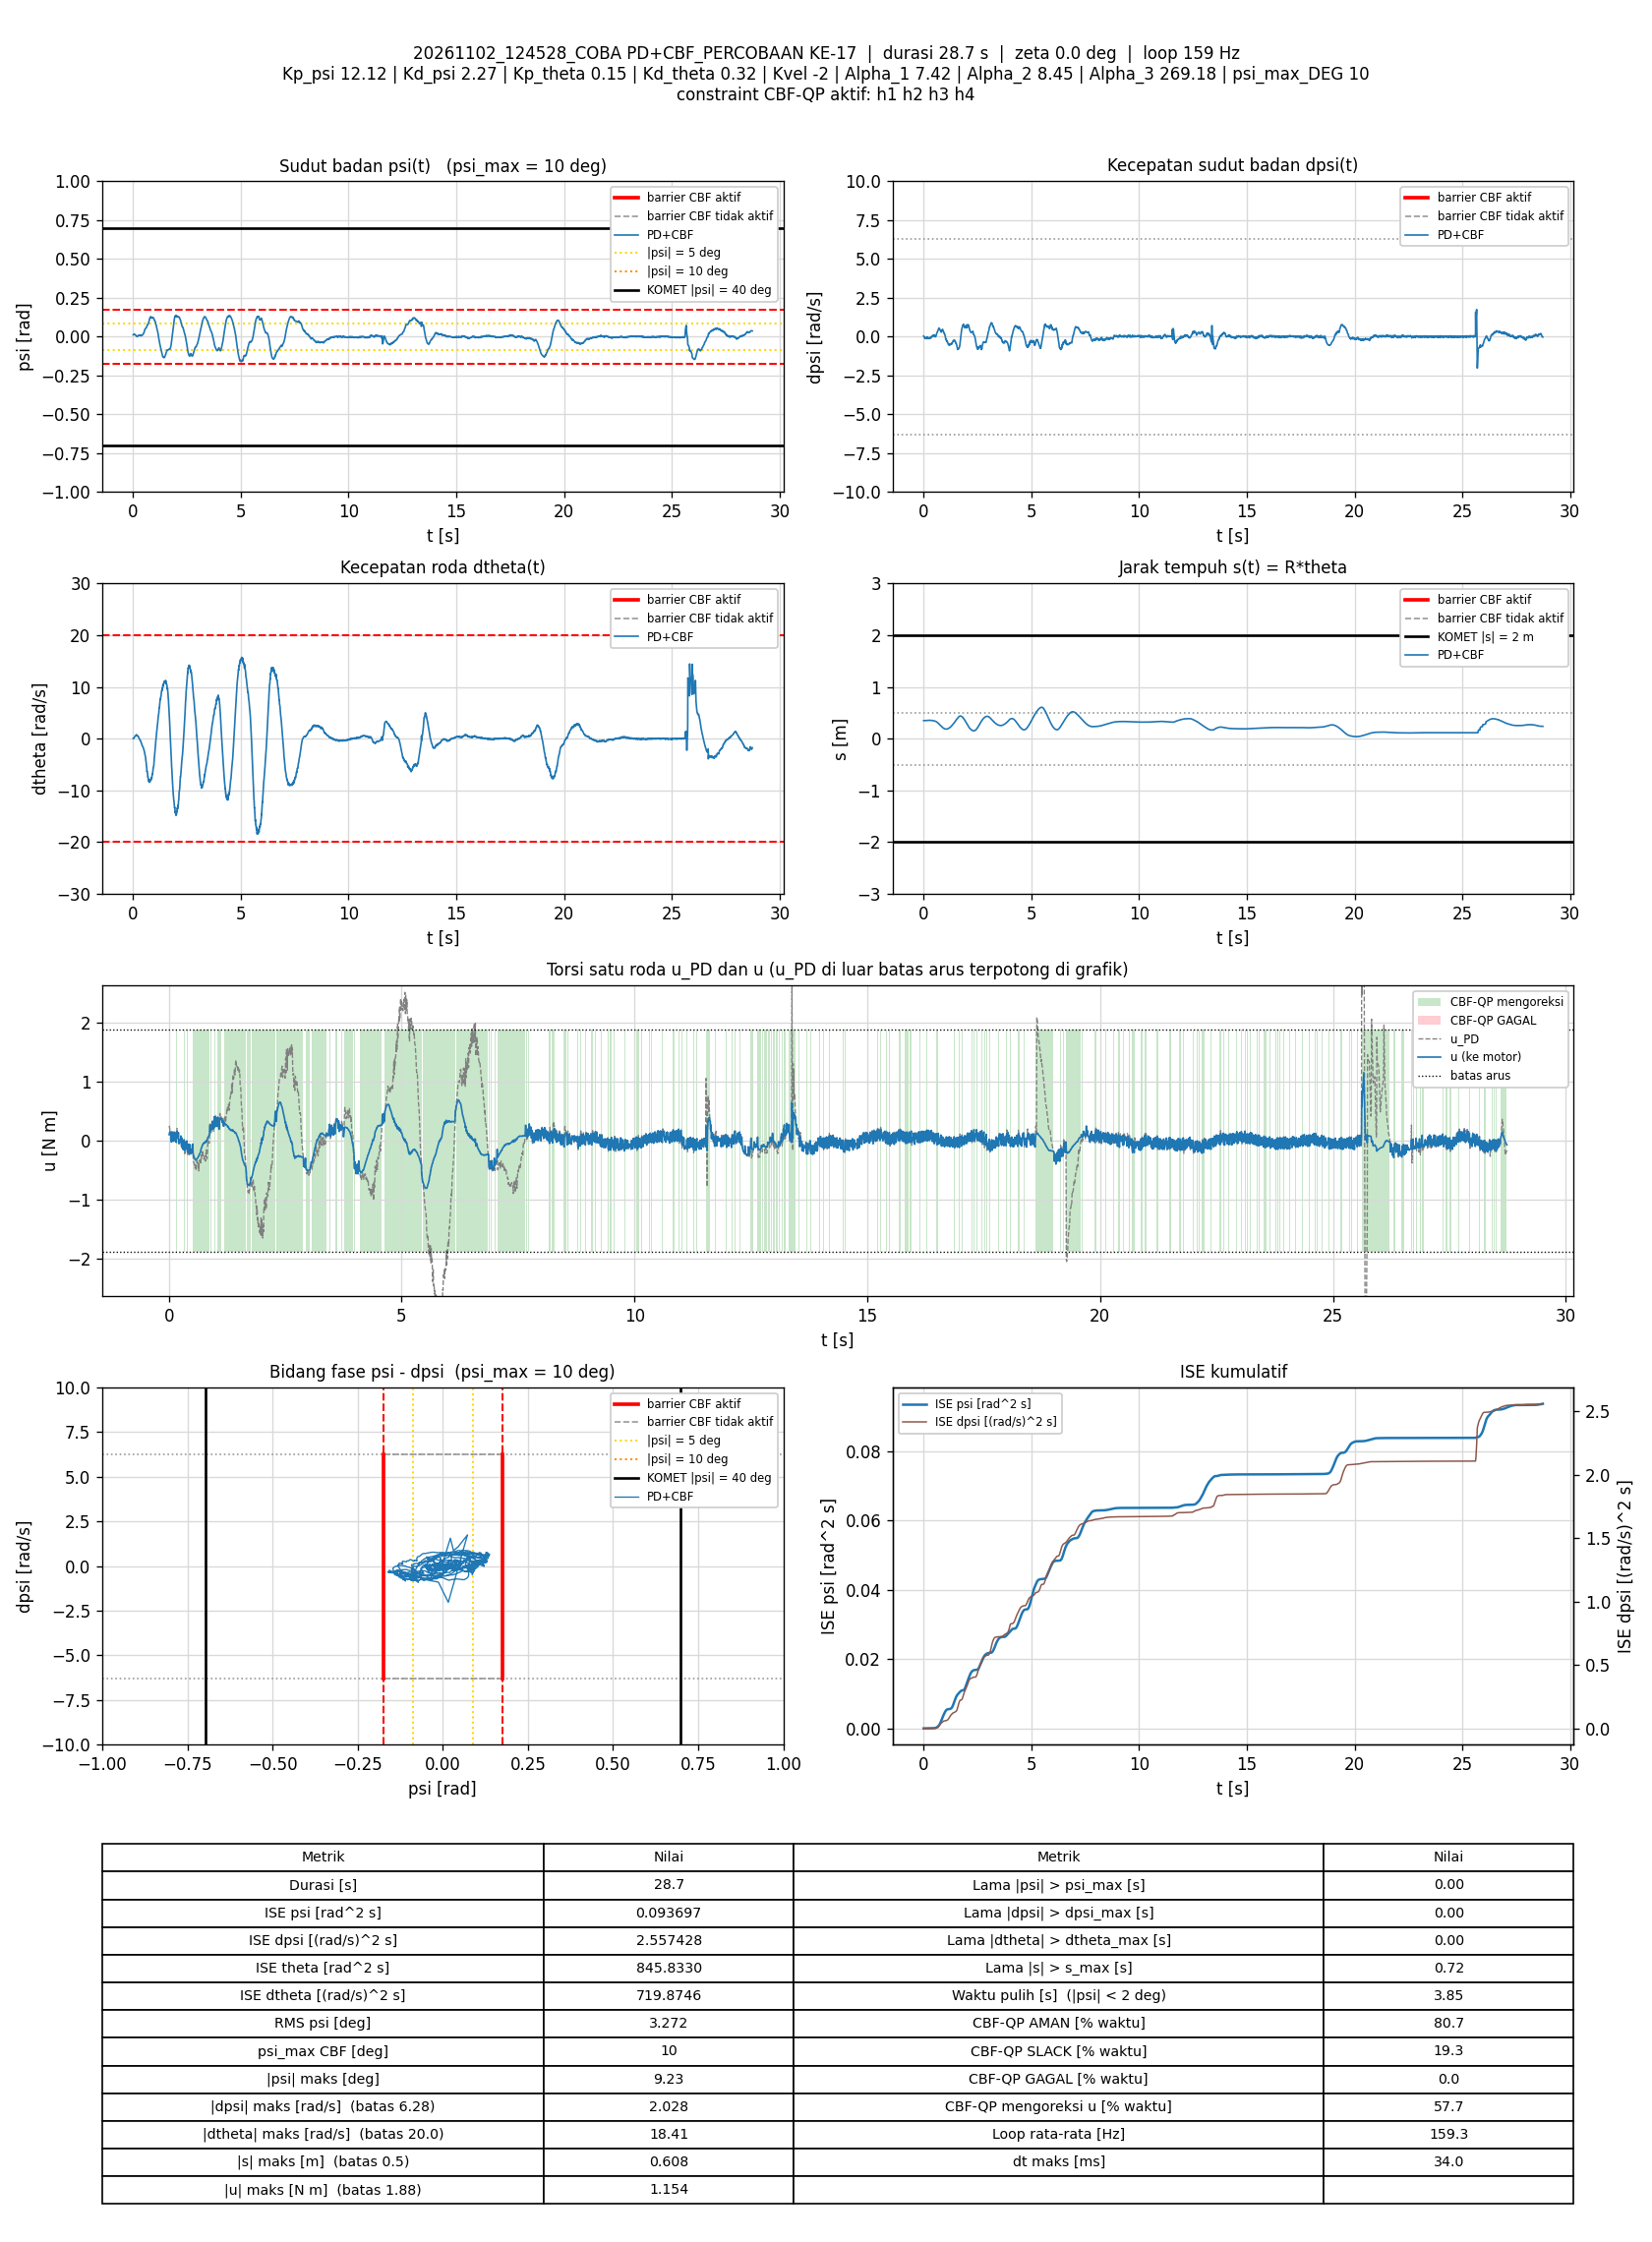

The data file committed next to this chart (first rows):
t_s, theta_rad, dtheta_rad_s, psi_rad, dpsi_rad_s, error_theta, error_dtheta, error_psi, error_dpsi, u_PD_Nm, u_Nm, status_cbf, dorong_N, ISE_theta, ISE_dtheta, ISE_psi, ISE_dpsi, Kp_psi, Kd_psi, Kp_theta, Kd_theta, Kvel, Alpha_1, Alpha_2
0.007475, 6.974, 0.03592, 0.01208, 0.04159, -6.974, -0.03592, -0.01208, -0.04159, 0.2524, 0.1039, AMAN, 0, 0.3635, 9.6428579e-06, 1.0914643e-06, 1.2929391e-05, 12.12, 2.27, 0.15, 0.32, -2, 7.42, 8.45
0.01366, 6.974, 0.03211, 0.01276, 0.0328, -6.974, -0.03211, -0.01276, -0.0328, 0.2393, 0.1274, AMAN, 0, 0.6645, 1.6023425e-05, 2.0983877e-06, 1.9584766e-05, 12.12, 2.27, 0.15, 0.32, -2, 7.42, 8.45
0.02044, 6.976, 0.01785, 0.0137, 0.01454, -6.976, -0.01785, -0.0137, -0.01454, 0.2047, 0.1427, AMAN, 0, 0.9942, 1.8181803e-05, 3.3693654e-06, 2.1018004e-05, 12.12, 2.27, 0.15, 0.32, -2, 7.42, 8.45
0.02653, 6.977, 0.01249, 0.0143, -0.008106, -6.977, -0.01249, -0.0143, 0.008106, 0.1589, 0.1568, AMAN, 0, 1.291, 1.9131582e-05, 4.6149084e-06, 2.1418125e-05, 12.12, 2.27, 0.15, 0.32, -2, 7.42, 8.45
0.03262, 6.979, 0.06461, 0.01515, -0.02716, -6.979, -0.06461, -0.01515, 0.02716, 0.1427, 0.1427, AMAN, 0, 1.588, 4.4576607e-05, 6.0145718e-06, 2.5913849e-05, 12.12, 2.27, 0.15, 0.32, -2, 7.42, 8.45
0.03853, 6.982, 0.1113, 0.01552, -0.05114, -6.982, -0.1113, -0.01552, 0.05114, 0.1077, 0.1077, AMAN, 0, 1.876, 0.0001177, 7.4379651e-06, 4.1360149e-05, 12.12, 2.27, 0.15, 0.32, -2, 7.42, 8.45
0.04453, 6.985, 0.1624, 0.01558, -0.06619, -6.985, -0.1624, -0.01558, 0.06619, 0.0906, 0.0906, AMAN, 0, 2.168, 0.000276, 8.895092e-06, 6.7648635e-05, 12.12, 2.27, 0.15, 0.32, -2, 7.42, 8.45
0.05053, 6.988, 0.2116, 0.01546, -0.07485, -6.988, -0.2116, -0.01546, 0.07485, 0.08521, 0.0008563, SLACK, 0, 2.461, 0.0005446, 1.0328883e-05, 0.0001012, 12.12, 2.27, 0.15, 0.32, -2, 7.42, 8.45
0.05644, 6.991, 0.2545, 0.01524, -0.08391, -6.991, -0.2545, -0.01524, 0.08391, 0.0757, -0.02172, SLACK, 0, 2.75, 0.0009275, 1.1702524e-05, 0.0001429, 12.12, 2.27, 0.15, 0.32, -2, 7.42, 8.45
0.06252, 6.993, 0.3466, 0.01387, -0.07192, -6.993, -0.3466, -0.01387, 0.07192, 0.1157, 0.1157, AMAN, 0, 3.048, 0.001659, 1.2872835e-05, 0.0001744, 12.12, 2.27, 0.15, 0.32, -2, 7.42, 8.45
0.06853, 6.996, 0.3898, 0.013, -0.05753, -6.996, -0.3898, -0.013, 0.05753, 0.1517, 0.1511, AMAN, 0, 3.341, 0.00257, 1.3887517e-05, 0.0001942, 12.12, 2.27, 0.15, 0.32, -2, 7.42, 8.45
0.07453, 7, 0.3855, 0.01413, -0.08018, -7, -0.3855, -0.01413, 0.08018, 0.1126, -0.001904, SLACK, 0, 3.635, 0.003463, 1.5086057e-05, 0.0002328, 12.12, 2.27, 0.15, 0.32, -2, 7.42, 8.45
0.08145, 7.005, 0.4133, 0.01453, -0.1035, -7.005, -0.4133, -0.01453, 0.1035, 0.07346, 0.07346, AMAN, 0, 3.975, 0.004645, 1.6548183e-05, 0.000307, 12.12, 2.27, 0.15, 0.32, -2, 7.42, 8.45
0.08755, 7.007, 0.48, 0.01271, -0.08431, -7.007, -0.48, -0.01271, 0.08431, 0.1163, 0.1163, AMAN, 0, 4.275, 0.006051, 1.7534e-05, 0.0003503, 12.12, 2.27, 0.15, 0.32, -2, 7.42, 8.45
0.09369, 7.011, 0.4947, 0.01201, -0.08964, -7.011, -0.4947, -0.01201, 0.08964, 0.1003, -0.01091, SLACK, 0, 4.576, 0.007554, 1.8419451e-05, 0.0003997, 12.12, 2.27, 0.15, 0.32, -2, 7.42, 8.45
0.09952, 7.015, 0.5212, 0.01133, -0.1051, -7.015, -0.5212, -0.01133, 0.1051, 0.06551, 0.06551, AMAN, 0, 4.863, 0.009137, 1.9166937e-05, 0.000464, 12.12, 2.27, 0.15, 0.32, -2, 7.42, 8.45
0.1074, 7.017, 0.5753, 0.009634, -0.06926, -7.017, -0.5753, -0.009634, 0.06926, 0.1437, 0.1437, AMAN, 0, 5.253, 0.01176, 1.9901658e-05, 0.000502, 12.12, 2.27, 0.15, 0.32, -2, 7.42, 8.45
0.1136, 7.021, 0.5656, 0.009102, -0.06806, -7.021, -0.5656, -0.009102, 0.06806, 0.1368, 0.1368, AMAN, 0, 5.557, 0.01373, 2.0413059e-05, 0.0005306, 12.12, 2.27, 0.15, 0.32, -2, 7.42, 8.45
0.1204, 7.026, 0.5458, 0.009353, -0.09351, -7.026, -0.5458, -0.009353, 0.09351, 0.07575, 0.07575, AMAN, 0, 5.894, 0.01576, 2.1010248e-05, 0.0005903, 12.12, 2.27, 0.15, 0.32, -2, 7.42, 8.45
0.1266, 7.031, 0.5649, 0.0092, -0.1144, -7.031, -0.5649, -0.0092, 0.1144, 0.03253, 0.1464, SLACK, 0, 6.201, 0.01775, 2.1535633e-05, 0.0006716, 12.12, 2.27, 0.15, 0.32, -2, 7.42, 8.45
0.1326, 7.036, 0.6175, 0.008143, -0.1175, -7.036, -0.6175, -0.008143, 0.1175, 0.0296, 0.0296, AMAN, 0, 6.497, 0.02003, 2.1932065e-05, 0.0007541, 12.12, 2.27, 0.15, 0.32, -2, 7.42, 8.45
0.1385, 7.041, 0.6419, 0.007628, -0.134, -7.041, -0.6419, -0.007628, 0.134, -0.006345, -0.006345, AMAN, 0, 6.79, 0.02246, 2.2275445e-05, 0.0008601, 12.12, 2.27, 0.15, 0.32, -2, 7.42, 8.45
0.1446, 7.045, 0.7098, 0.005831, -0.1063, -7.045, -0.7098, -0.005831, 0.1063, 0.05651, 0.05651, AMAN, 0, 7.09, 0.02551, 2.248134e-05, 0.0009285, 12.12, 2.27, 0.15, 0.32, -2, 7.42, 8.45
0.1505, 7.048, 0.749, 0.003776, -0.07699, -7.048, -0.749, -0.003776, 0.07699, 0.1107, 0.1107, AMAN, 0, 7.385, 0.02884, 2.2566117e-05, 0.0009637, 12.12, 2.27, 0.15, 0.32, -2, 7.42, 8.45
0.1565, 7.052, 0.7372, 0.003264, -0.07605, -7.052, -0.7372, -0.003264, 0.07605, 0.1028, -0.008121, SLACK, 0, 7.684, 0.0321, 2.2630033e-05, 0.0009984, 12.12, 2.27, 0.15, 0.32, -2, 7.42, 8.45
0.1625, 7.056, 0.6904, 0.003284, -0.07898, -7.056, -0.6904, -0.003284, 0.07898, 0.08144, -0.02965, SLACK, 0, 7.983, 0.03497, 2.2694858e-05, 0.001036, 12.12, 2.27, 0.15, 0.32, -2, 7.42, 8.45
0.1685, 7.059, 0.7216, 0.001782, -0.04328, -7.059, -0.7216, -0.001782, 0.04328, 0.1543, 0.129, AMAN, 0, 8.281, 0.03809, 2.271386e-05, 0.001047, 12.12, 2.27, 0.15, 0.32, -2, 7.42, 8.45
0.1755, 7.061, 0.7242, 0.0004925, -0.01197, -7.061, -0.7242, -0.0004925, 0.01197, 0.2105, 0.1607, AMAN, 0, 8.628, 0.04174, 2.2715548e-05, 0.001048, 12.12, 2.27, 0.15, 0.32, -2, 7.42, 8.45
0.1817, 7.065, 0.6118, 0.001695, -0.03155, -7.065, -0.6118, -0.001695, 0.03155, 0.1447, 0.1447, AMAN, 0, 8.938, 0.04406, 2.2733362e-05, 0.001054, 12.12, 2.27, 0.15, 0.32, -2, 7.42, 8.45
0.1876, 7.07, 0.5586, 0.003118, -0.0562, -7.07, -0.5586, -0.003118, 0.0562, 0.08895, 0.08895, AMAN, 0, 9.234, 0.04591, 2.2790867e-05, 0.001073, 12.12, 2.27, 0.15, 0.32, -2, 7.42, 8.45
0.1936, 7.075, 0.5493, 0.004244, -0.07379, -7.075, -0.5493, -0.004244, 0.07379, 0.05973, 0.05973, AMAN, 0, 9.534, 0.04772, 2.2898891e-05, 0.001106, 12.12, 2.27, 0.15, 0.32, -2, 7.42, 8.45
0.1996, 7.079, 0.5563, 0.004486, -0.08165, -7.079, -0.5563, -0.004486, 0.08165, 0.04704, 0.04704, AMAN, 0, 9.833, 0.04957, 2.3019245e-05, 0.001146, 12.12, 2.27, 0.15, 0.32, -2, 7.42, 8.45
0.2065, 7.083, 0.5486, 0.004541, -0.09018, -7.083, -0.5486, -0.004541, 0.09018, 0.0259, 0.1386, SLACK, 0, 10.18, 0.05166, 2.3162743e-05, 0.001202, 12.12, 2.27, 0.15, 0.32, -2, 7.42, 8.45
0.2125, 7.087, 0.5416, 0.004592, -0.09537, -7.087, -0.5416, -0.004592, 0.09537, 0.01246, 0.01246, AMAN, 0, 10.48, 0.05342, 2.3289119e-05, 0.001257, 12.12, 2.27, 0.15, 0.32, -2, 7.42, 8.45
0.2187, 7.092, 0.5029, 0.006043, -0.1272, -7.092, -0.5029, -0.006043, 0.1272, -0.0546, -0.04062, AMAN, 0, 10.8, 0.05499, 2.3516006e-05, 0.001357, 12.12, 2.27, 0.15, 0.32, -2, 7.42, 8.45
0.2245, 7.096, 0.5289, 0.005292, -0.1091, -7.096, -0.5289, -0.005292, 0.1091, -0.01424, -0.01424, AMAN, 0, 11.09, 0.05661, 2.3677992e-05, 0.001426, 12.12, 2.27, 0.15, 0.32, -2, 7.42, 8.45
0.2305, 7.098, 0.5324, 0.004249, -0.08884, -7.098, -0.5324, -0.004249, 0.08884, 0.0202, 0.0202, AMAN, 0, 11.39, 0.05831, 2.378628e-05, 0.001473, 12.12, 2.27, 0.15, 0.32, -2, 7.42, 8.45
0.2365, 7.1, 0.4859, 0.004006, -0.08045, -7.1, -0.4859, -0.004006, 0.08045, 0.02143, 0.02143, AMAN, 0, 11.69, 0.05973, 2.3882559e-05, 0.001512, 12.12, 2.27, 0.15, 0.32, -2, 7.42, 8.45
0.2425, 7.102, 0.4148, 0.004766, -0.07619, -7.102, -0.4148, -0.004766, 0.07619, 0.01756, 0.01756, AMAN, 0, 11.99, 0.06076, 2.4018837e-05, 0.001547, 12.12, 2.27, 0.15, 0.32, -2, 7.42, 8.45
0.2485, 7.104, 0.3581, 0.005551, -0.07858, -7.104, -0.3581, -0.005551, 0.07858, 0.00348, 0.00348, AMAN, 0, 12.3, 0.06153, 2.4203621e-05, 0.001584, 12.12, 2.27, 0.15, 0.32, -2, 7.42, 8.45
0.2544, 7.107, 0.3154, 0.006377, -0.08325, -7.107, -0.3154, -0.006377, 0.08325, -0.01077, -0.01077, AMAN, 0, 12.6, 0.06212, 2.4444107e-05, 0.001625, 12.12, 2.27, 0.15, 0.32, -2, 7.42, 8.45
0.2605, 7.109, 0.2728, 0.007085, -0.08964, -7.109, -0.2728, -0.007085, 0.08964, -0.03034, 0.0827, SLACK, 0, 12.9, 0.06257, 2.4750524e-05, 0.001674, 12.12, 2.27, 0.15, 0.32, -2, 7.42, 8.45
0.2665, 7.11, 0.192, 0.007705, -0.08764, -7.11, -0.192, -0.007705, 0.08764, -0.04412, -0.04412, AMAN, 0, 13.21, 0.06279, 2.5105772e-05, 0.00172, 12.12, 2.27, 0.15, 0.32, -2, 7.42, 8.45
0.2734, 7.112, 0.1128, 0.009505, -0.1172, -7.112, -0.1128, -0.009505, 0.1172, -0.1148, -0.09175, AMAN, 0, 13.56, 0.06288, 2.5730281e-05, 0.001815, 12.12, 2.27, 0.15, 0.32, -2, 7.42, 8.45
0.2795, 7.113, 0.1029, 0.009492, -0.1006, -7.113, -0.1029, -0.009492, 0.1006, -0.08031, -0.08031, AMAN, 0, 13.86, 0.06294, 2.6278311e-05, 0.001877, 12.12, 2.27, 0.15, 0.32, -2, 7.42, 8.45
0.2855, 7.111, 0.06907, 0.008101, -0.08378, -7.111, -0.06907, -0.008101, 0.08378, -0.06989, 0.04521, SLACK, 0, 14.17, 0.06297, 2.6672887e-05, 0.001919, 12.12, 2.27, 0.15, 0.32, -2, 7.42, 8.45
0.2915, 7.109, 0.01006, 0.007468, -0.06326, -7.109, -0.01006, -0.007468, 0.06326, -0.04988, -0.04988, AMAN, 0, 14.47, 0.06297, 2.7008314e-05, 0.001943, 12.12, 2.27, 0.15, 0.32, -2, 7.42, 8.45
0.2985, 7.11, -0.0943, 0.009416, -0.09537, -7.11, 0.0943, -0.009416, 0.09537, -0.1325, -0.1162, AMAN, 0, 14.82, 0.06303, 2.762695e-05, 0.002006, 12.12, 2.27, 0.15, 0.32, -2, 7.42, 8.45
0.3046, 7.109, -0.1235, 0.009727, -0.09231, -7.109, 0.1235, -0.009727, 0.09231, -0.1312, -0.1312, AMAN, 0, 15.13, 0.06313, 2.820426e-05, 0.002058, 12.12, 2.27, 0.15, 0.32, -2, 7.42, 8.45
0.3116, 7.108, -0.1567, 0.009145, -0.09244, -7.108, 0.1567, -0.009145, 0.09244, -0.1492, -0.1492, AMAN, 0, 15.48, 0.0633, 2.8784712e-05, 0.002118, 12.12, 2.27, 0.15, 0.32, -2, 7.42, 8.45
0.3175, 7.105, -0.182, 0.008184, -0.06659, -7.105, 0.182, -0.008184, 0.06659, -0.1102, -0.1102, AMAN, 0, 15.79, 0.06349, 2.9184559e-05, 0.002144, 12.12, 2.27, 0.15, 0.32, -2, 7.42, 8.45
0.3235, 7.102, -0.223, 0.006943, -0.04927, -7.102, 0.223, -0.006943, 0.04927, -0.09908, -0.003397, SLACK, 0, 16.09, 0.06379, 2.9473846e-05, 0.002159, 12.12, 2.27, 0.15, 0.32, -2, 7.42, 8.45
0.3295, 7.098, -0.2972, 0.006866, -0.03449, -7.098, 0.2972, -0.006866, 0.03449, -0.09015, 0.01953, SLACK, 0, 16.39, 0.06432, 2.975669e-05, 0.002166, 12.12, 2.27, 0.15, 0.32, -2, 7.42, 8.45
0.3355, 7.097, -0.3713, 0.008477, -0.05487, -7.097, 0.3713, -0.008477, 0.05487, -0.1406, -0.1344, AMAN, 0, 16.69, 0.06515, 3.0187112e-05, 0.002184, 12.12, 2.27, 0.15, 0.32, -2, 7.42, 8.45
0.3424, 7.095, -0.4341, 0.009776, -0.08738, -7.095, 0.4341, -0.009776, 0.08738, -0.2188, -0.1685, AMAN, 0, 17.04, 0.06645, 3.0848431e-05, 0.002237, 12.12, 2.27, 0.15, 0.32, -2, 7.42, 8.45
0.3486, 7.091, -0.4313, 0.008723, -0.05087, -7.091, 0.4313, -0.008723, 0.05087, -0.1478, -0.1478, AMAN, 0, 17.35, 0.06759, 3.1315566e-05, 0.002253, 12.12, 2.27, 0.15, 0.32, -2, 7.42, 8.45
0.3545, 7.085, -0.4627, 0.00688, -0.03049, -7.085, 0.4627, -0.00688, 0.03049, -0.1339, -0.01965, SLACK, 0, 17.65, 0.06887, 3.1596935e-05, 0.002258, 12.12, 2.27, 0.15, 0.32, -2, 7.42, 8.45
0.3605, 7.08, -0.5361, 0.006327, -0.01117, -7.08, 0.5361, -0.006327, 0.01117, -0.1202, -0.1202, AMAN, 0, 17.95, 0.07059, 3.1837138e-05, 0.002259, 12.12, 2.27, 0.15, 0.32, -2, 7.42, 8.45
0.3665, 7.076, -0.6153, 0.008151, -0.008772, -7.076, 0.6153, -0.008151, 0.008772, -0.118, -0.118, AMAN, 0, 18.25, 0.07287, 3.223594e-05, 0.002259, 12.12, 2.27, 0.15, 0.32, -2, 7.42, 8.45
0.3725, 7.07, -0.6597, 0.006672, -0.001444, -7.07, 0.6597, -0.006672, 0.001444, -0.1335, -0.1335, AMAN, 0, 18.55, 0.07548, 3.2503705e-05, 0.002259, 12.12, 2.27, 0.15, 0.32, -2, 7.42, 8.45
... 4,517 more rows
